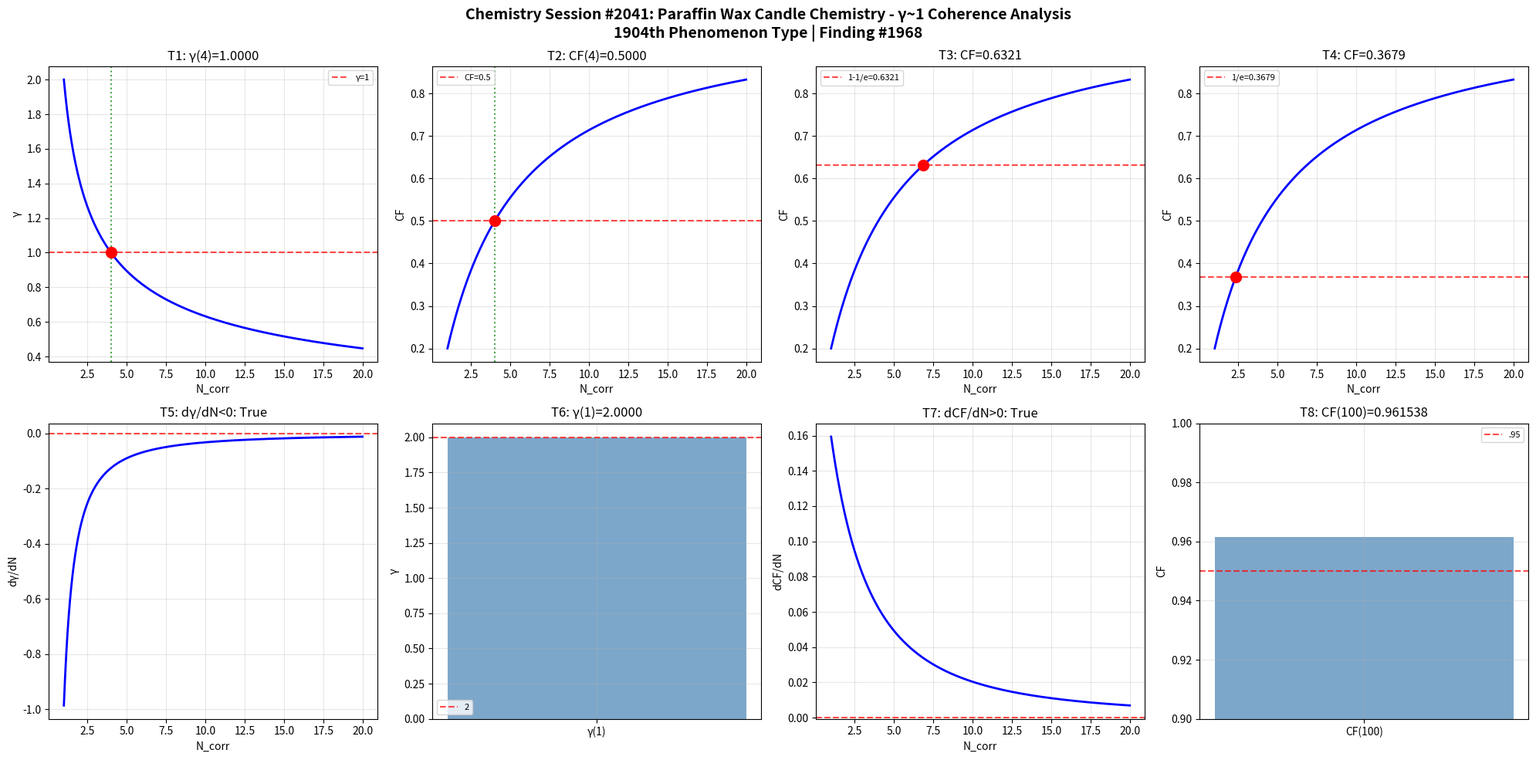

Python code for this plot: (Note: this script raises an exception after producing the figure.)
import numpy as np
import matplotlib
matplotlib.use('Agg')
import matplotlib.pyplot as plt
def gamma(N_corr): return 2.0/np.sqrt(N_corr)
def coherence_fraction(g): return 1.0/(1.0+g**2)
N=np.linspace(1,20,1000); g=gamma(N); cf=coherence_fraction(g)
fig,axes=plt.subplots(2,4,figsize=(20,10))
fig.suptitle('Chemistry Session #2041: Paraffin Wax Candle Chemistry - γ~1 Coherence Analysis\n1904th Phenomenon Type | Finding #1968',fontsize=14,fontweight='bold')
ax=axes[0,0]; g4=gamma(4); ax.axhline(y=1,color='r',ls='--',alpha=.7,label='γ=1'); ax.plot(N,g,'b-',lw=2); ax.axvline(x=4,color='g',ls=':',alpha=.7); ax.plot(4,g4,'ro',ms=10); ax.set_xlabel('N_corr'); ax.set_ylabel('γ'); ax.set_title(f'T1: γ(4)={g4:.4f}'); ax.legend(fontsize=8); ax.grid(True,alpha=.3); t1=abs(g4-1)<1e-10
ax=axes[0,1]; c4=coherence_fraction(gamma(4)); ax.plot(N,cf,'b-',lw=2); ax.axhline(y=.5,color='r',ls='--',alpha=.7,label='CF=0.5'); ax.axvline(x=4,color='g',ls=':',alpha=.7); ax.plot(4,c4,'ro',ms=10); ax.set_xlabel('N_corr'); ax.set_ylabel('CF'); ax.set_title(f'T2: CF(4)={c4:.4f}'); ax.legend(fontsize=8); ax.grid(True,alpha=.3); t2=abs(c4-.5)<1e-10
ax=axes[0,2]; tc3=1-1/np.e; Nc3=4/(1/tc3-1); cc3=coherence_fraction(gamma(Nc3)); ax.plot(N,cf,'b-',lw=2); ax.axhline(y=tc3,color='r',ls='--',alpha=.7,label=f'1-1/e={tc3:.4f}'); ax.plot(Nc3,cc3,'ro',ms=10); ax.set_xlabel('N_corr'); ax.set_ylabel('CF'); ax.set_title(f'T3: CF={cc3:.4f}'); ax.legend(fontsize=8); ax.grid(True,alpha=.3); t3=abs(cc3-tc3)<1e-10
ax=axes[0,3]; tc4=1/np.e; Nc4=4/(1/tc4-1); cc4=coherence_fraction(gamma(Nc4)); ax.plot(N,cf,'b-',lw=2); ax.axhline(y=tc4,color='r',ls='--',alpha=.7,label=f'1/e={tc4:.4f}'); ax.plot(Nc4,cc4,'ro',ms=10); ax.set_xlabel('N_corr'); ax.set_ylabel('CF'); ax.set_title(f'T4: CF={cc4:.4f}'); ax.legend(fontsize=8); ax.grid(True,alpha=.3); t4=abs(cc4-tc4)<1e-10
ax=axes[1,0]; dg=np.diff(g)/np.diff(N); ax.plot(N[:-1],dg,'b-',lw=2); ax.axhline(y=0,color='r',ls='--',alpha=.7); ax.set_xlabel('N_corr'); ax.set_ylabel('dγ/dN'); ax.set_title(f'T5: dγ/dN<0: {np.all(dg<0)}'); ax.grid(True,alpha=.3); t5=bool(np.all(dg<0))
ax=axes[1,1]; g1=gamma(1); ax.bar(['γ(1)'],[g1],color='steelblue',alpha=.7); ax.axhline(y=2,color='r',ls='--',alpha=.7,label='2'); ax.set_ylabel('γ'); ax.set_title(f'T6: γ(1)={g1:.4f}'); ax.legend(fontsize=8); ax.grid(True,alpha=.3); t6=abs(g1-2)<1e-10
ax=axes[1,2]; dc=np.diff(cf)/np.diff(N); ax.plot(N[:-1],dc,'b-',lw=2); ax.axhline(y=0,color='r',ls='--',alpha=.7); ax.set_xlabel('N_corr'); ax.set_ylabel('dCF/dN'); ax.set_title(f'T7: dCF/dN>0: {np.all(dc>0)}'); ax.grid(True,alpha=.3); t7=bool(np.all(dc>0))
ax=axes[1,3]; c100=coherence_fraction(gamma(100)); ax.bar(['CF(100)'],[c100],color='steelblue',alpha=.7); ax.axhline(y=.95,color='r',ls='--',alpha=.7,label='.95'); ax.set_ylim(.9,1); ax.set_ylabel('CF'); ax.set_title(f'T8: CF(100)={c100:.6f}'); ax.legend(fontsize=8); ax.grid(True,alpha=.3); t8=c100>.95
plt.tight_layout(); plt.savefig('/mnt/c/exe/projects/ai-agents/Synchronism/simulations/chemistry/paraffin_wax_candle_chemistry_coherence.png',dpi=150,bbox_inches='tight'); plt.close()
r=[t1,t2,t3,t4,t5,t6,t7,t8]; print(f"Session #2041: {sum(r)}/8"); print(f"  {r}")
